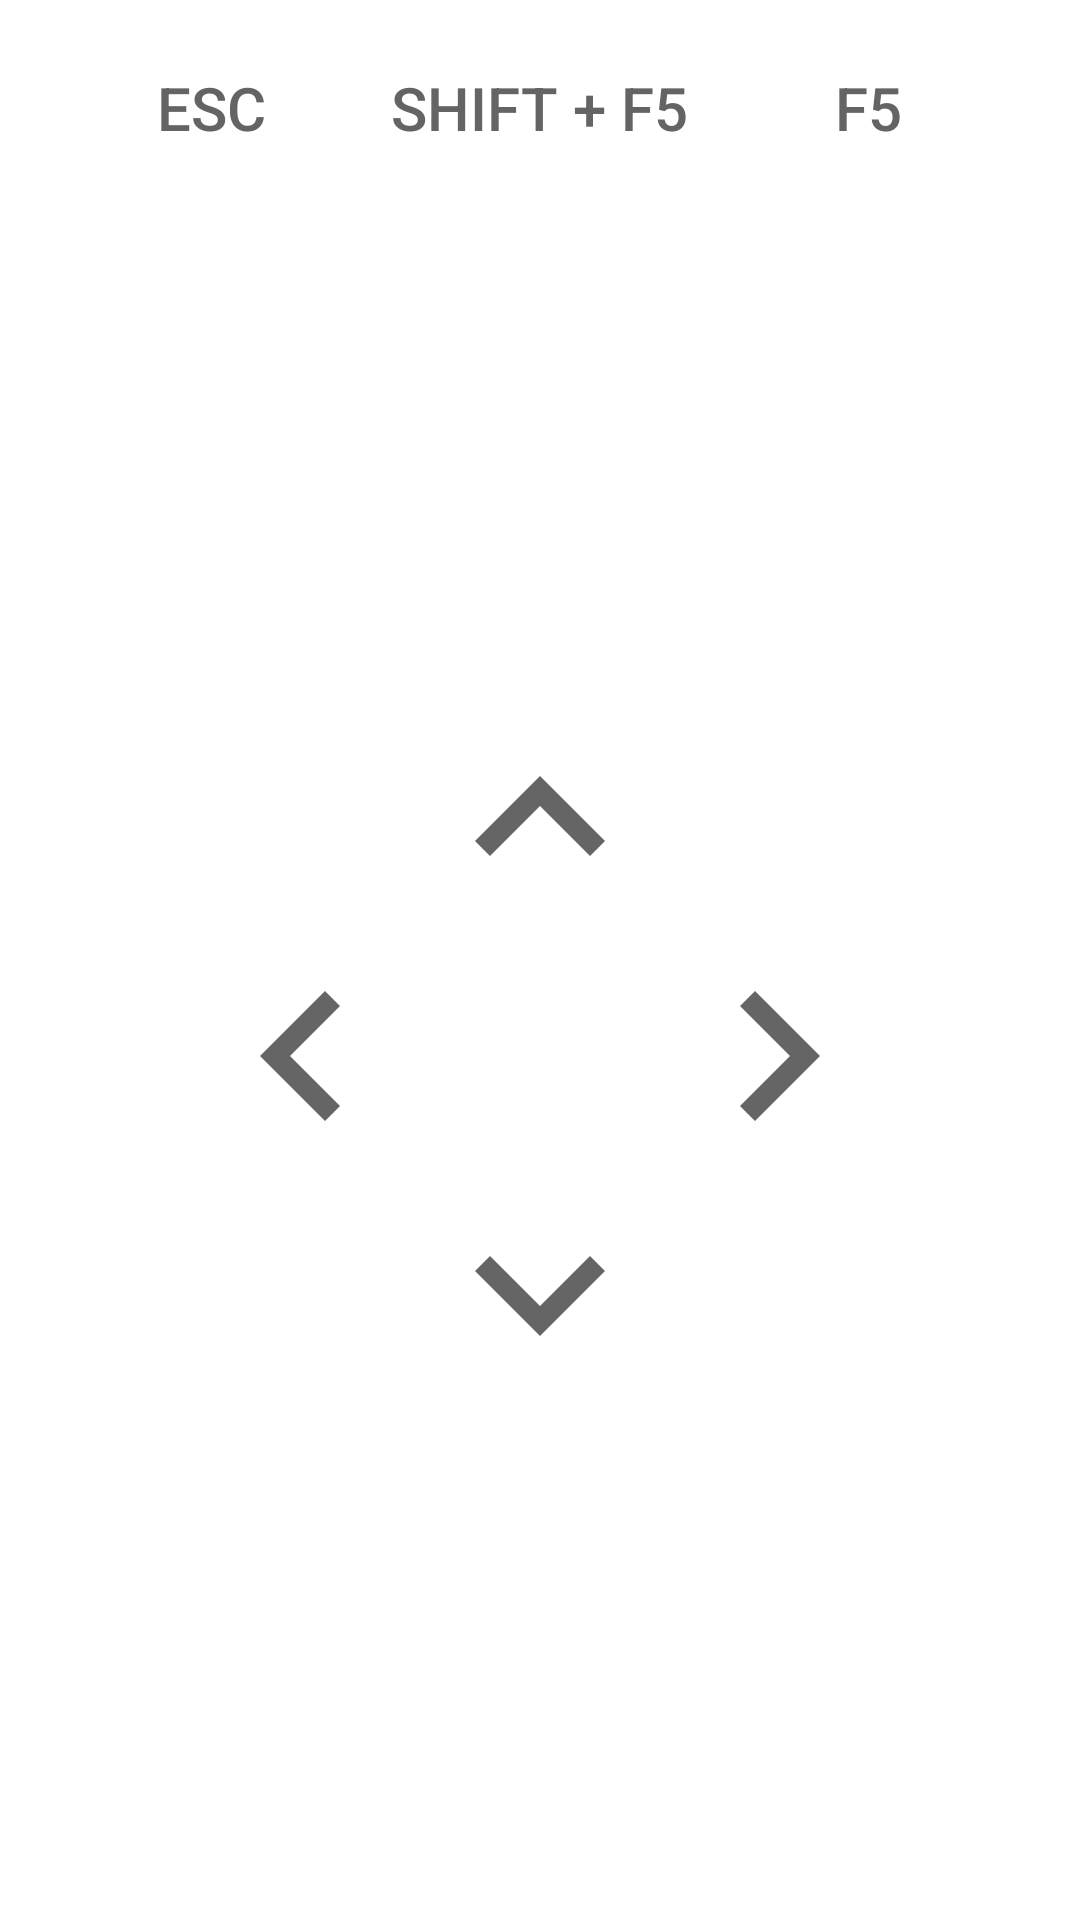

Reconstruct the res/layout file that produces this screen, plus the resources it refers to.
<!-- AndroidManifest.xml: application theme AppTheme -->
<!-- res/layout/button_controller.xml -->
<?xml version="1.0" encoding="utf-8"?>
<LinearLayout xmlns:android="http://schemas.android.com/apk/res/android"
    android:layout_width="match_parent"
    android:layout_height="match_parent"
    android:orientation="vertical">

    <LinearLayout
        android:layout_width="match_parent"
        android:layout_height="wrap_content"
        android:layout_marginTop="8dp"
        android:background="#0000"
        android:gravity="center_horizontal"
        android:minHeight="?actionBarSize">

        <Button
            android:id="@+id/buttonEsc"
            style="@style/Widget.AppCompat.Button.Borderless"
            android:layout_width="wrap_content"
            android:layout_height="match_parent"
            android:background="?selectableItemBackgroundBorderless"
            android:onClick="SendClick_Esc"
            android:text="ESC"
            android:textColor="@color/titleTextColor"
            android:textSize="20sp" />

        <Button
            android:id="@+id/buttonShiftF5"
            style="@style/Widget.AppCompat.Button.Borderless"
            android:layout_width="wrap_content"
            android:layout_height="match_parent"
            android:background="?selectableItemBackgroundBorderless"
            android:onClick="SendClick_ShiftF5"
            android:paddingHorizontal="16dp"
            android:text="Shift + F5"
            android:textColor="@color/titleTextColor"
            android:textSize="20sp" />

        <Button
            android:id="@+id/buttonF5"
            style="@style/Widget.AppCompat.Button.Borderless"
            android:layout_width="wrap_content"
            android:layout_height="match_parent"
            android:background="?selectableItemBackgroundBorderless"
            android:onClick="SendClick_F5"
            android:text="F5"
            android:textColor="@color/titleTextColor"
            android:textSize="20sp" />
    </LinearLayout>

    <LinearLayout
        android:layout_width="match_parent"
        android:layout_height="match_parent"
        android:gravity="center"
        android:orientation="vertical">

        <ImageView
            android:id="@+id/buttonUp"
            android:layout_width="80dp"
            android:layout_height="80dp"
            android:alpha=".6"
            android:background="?selectableItemBackgroundBorderless"
            android:onClick="SendClick_Up"
            android:src="@drawable/ic_keyboard_arrow_up_black_24dp" />

        <LinearLayout
            android:layout_width="wrap_content"
            android:layoutDirection="ltr"
            android:layout_height="wrap_content">

            <ImageView
                android:id="@+id/buttonLeft"
                android:layout_width="80dp"
                android:layout_height="80dp"
                android:layout_marginRight="80dp"
                android:alpha=".6"
                android:background="?selectableItemBackgroundBorderless"
                android:onClick="SendClick_Left"
                android:src="@drawable/ic_keyboard_arrow_left_black_24dp" />

            <ImageView
                android:id="@+id/buttonRight"
                android:layout_width="80dp"
                android:layout_height="80dp"
                android:alpha=".6"
                android:background="?selectableItemBackgroundBorderless"
                android:onClick="SendClick_Right"
                android:src="@drawable/ic_keyboard_arrow_right_black_24dp" />
        </LinearLayout>


        <ImageView
            android:id="@+id/buttonDown"
            android:layout_width="80dp"
            android:layout_height="80dp"
            android:alpha=".6"
            android:background="?selectableItemBackgroundBorderless"
            android:onClick="SendClick_Down"
            android:src="@drawable/ic_keyboard_arrow_down_black_24dp" />
    </LinearLayout>
</LinearLayout>
<!-- resources referenced by this layout -->
<resources>
  <color name="titleTextColor">#646464</color>
  <!-- drawable ic_keyboard_arrow_down_black_24dp (drawable) -->
  <vector xmlns:android="http://schemas.android.com/apk/res/android"
      android:width="24dp"
      android:height="24dp"
      android:viewportWidth="24.0"
      android:viewportHeight="24.0">
      <path
          android:fillColor="#000"
          android:pathData="M 17,8 12,13 7,8 5.5,9.5 12,16 18.5,9.5 Z" />
  </vector>
  <!-- drawable ic_keyboard_arrow_left_black_24dp (drawable) -->
  <vector xmlns:android="http://schemas.android.com/apk/res/android"
      android:width="24dp"
      android:height="24dp"
      android:viewportWidth="24.0"
      android:viewportHeight="24.0">
      <path
          android:fillColor="#000"
          android:pathData="M 16,17 11,12 16,7 14.5,5.5 8,12 l 6.5,6.5 z" />
  </vector>
  <!-- drawable ic_keyboard_arrow_right_black_24dp (drawable) -->
  <vector xmlns:android="http://schemas.android.com/apk/res/android"
      android:width="24dp"
      android:height="24dp"
      android:viewportWidth="24.0"
      android:viewportHeight="24.0">
      <path
          android:fillColor="#000"
          android:pathData="m 8,7 5,5 -5,5 1.5,1.5 L 16,12 9.5,5.5 Z" />
  </vector>
  <!-- drawable ic_keyboard_arrow_up_black_24dp (drawable) -->
  <vector xmlns:android="http://schemas.android.com/apk/res/android"
      android:width="24dp"
      android:height="24dp"
      android:viewportWidth="24.0"
      android:viewportHeight="24.0">
      <path
          android:fillColor="#000"
          android:pathData="m 7,16 5,-5 5,5 1.5,-1.5 L 12,8 5.5,14.5 Z" />
  </vector>
  <style name="AppTheme" parent="BaseAppTheme" />
  <style name="BaseAppTheme" parent="Theme.MaterialComponents.Light.Bridge">
          <item name="colorPrimaryDark">@color/colorPrimaryDark</item>
          <item name="colorPrimary">@color/White</item>
          <item name="android:windowBackground">@color/White</item>
          <item name="colorAccent">@color/colorAccent</item>
          <item name="slideColor">@color/colorPrimaryDark</item>
          <item name="actionBarStyle">@style/AppTheme.LightActionBar</item>
          <item name="android:windowContentOverlay">@null</item>
      </style>
  <color name="colorPrimaryDark">#BBB</color>
  <color name="White">#FFF</color>
  <color name="colorAccent">#D81B60</color>
  <style name="AppTheme.LightActionBar" parent="Widget.AppCompat.Light.ActionBar">
          <item name="titleTextStyle">@style/AppTheme.ActionBarStyle.TitleTextStyle</item>
          <item name="elevation">0px</item>
      </style>
  <style name="AppTheme.ActionBarStyle.TitleTextStyle" parent="TextAppearance.AppCompat.Widget.ActionBar.Title">
          <item name="android:textColor">@color/titleTextColor</item>
      </style>
</resources>
